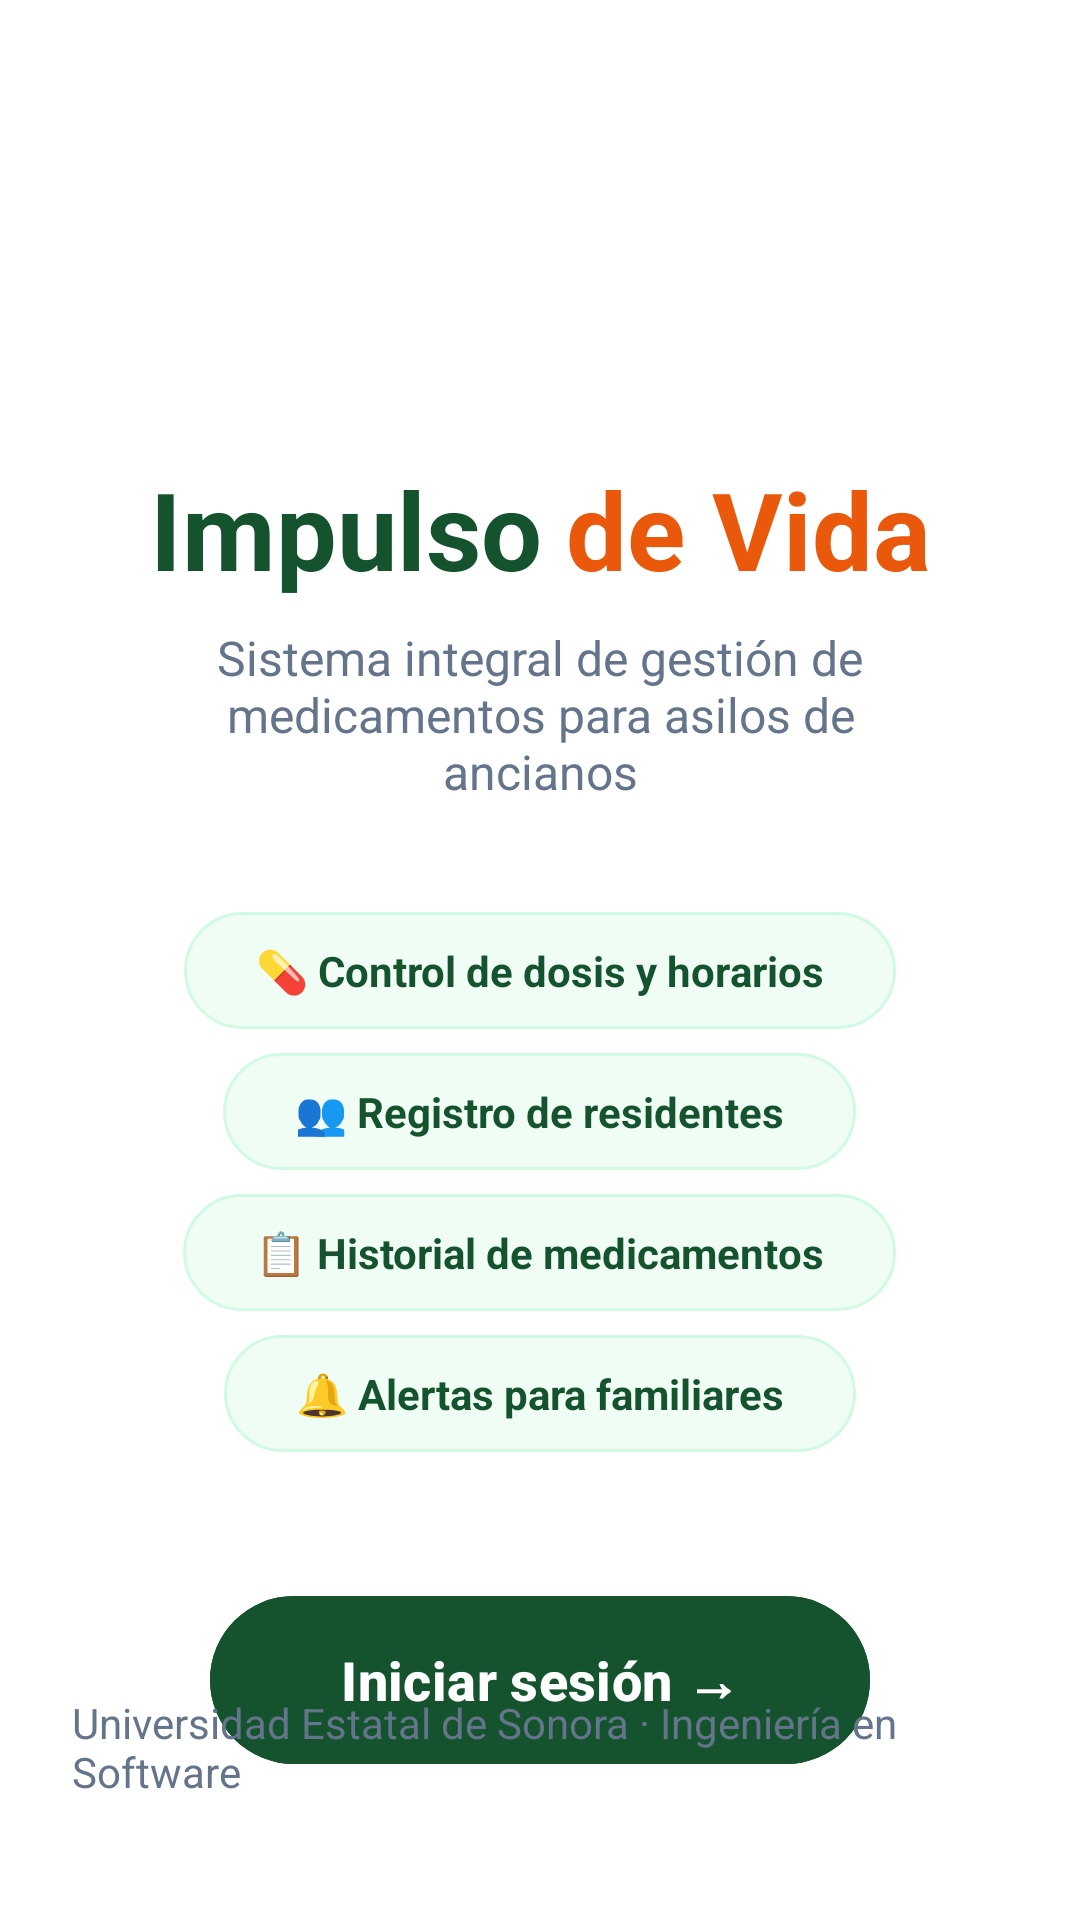

The Android layout XML behind this screen, and the referenced resources:
<!-- AndroidManifest.xml: application theme Theme.ControlDeMedicamentos -->
<!-- res/layout/activity_start.xml -->
<?xml version="1.0" encoding="utf-8"?>
<androidx.constraintlayout.widget.ConstraintLayout xmlns:android="http://schemas.android.com/apk/res/android"
    xmlns:app="http://schemas.android.com/apk/res-auto"
    xmlns:tools="http://schemas.android.com/tools"
    android:layout_width="match_parent"
    android:layout_height="match_parent"
    android:background="@color/white"
    android:padding="24dp"
    tools:context=".StartActivity">

    
    <ImageView
        android:id="@+id/ivStartLogo"
        android:layout_width="80dp"
        android:layout_height="80dp"
        android:layout_marginTop="32dp"
        android:src="@drawable/logotipo_asilo"
        android:contentDescription="@string/app_name"
        app:layout_constraintEnd_toEndOf="parent"
        app:layout_constraintStart_toStartOf="parent"
        app:layout_constraintTop_toTopOf="parent" />

    
    <LinearLayout
        android:id="@+id/llTitle"
        android:layout_width="wrap_content"
        android:layout_height="wrap_content"
        android:layout_marginTop="16dp"
        android:orientation="horizontal"
        app:layout_constraintEnd_toEndOf="parent"
        app:layout_constraintStart_toStartOf="parent"
        app:layout_constraintTop_toBottomOf="@id/ivStartLogo">

        <TextView
            android:layout_width="wrap_content"
            android:layout_height="wrap_content"
            android:text="@string/start_title_part1"
            android:textColor="@color/primary_green"
            android:textSize="36sp"
            android:textStyle="bold" />

        <TextView
            android:layout_width="wrap_content"
            android:layout_height="wrap_content"
            android:layout_marginStart="8dp"
            android:text="@string/start_title_part2"
            android:textColor="@color/accent_orange"
            android:textSize="36sp"
            android:textStyle="bold" />
    </LinearLayout>

    
    <TextView
        android:id="@+id/tvSubtitle"
        android:layout_width="0dp"
        android:layout_height="wrap_content"
        android:layout_marginTop="8dp"
        android:gravity="center"
        android:text="@string/start_subtitle"
        android:textColor="@color/text_grey"
        android:textSize="16sp"
        app:layout_constraintEnd_toEndOf="parent"
        app:layout_constraintStart_toStartOf="parent"
        app:layout_constraintTop_toBottomOf="@id/llTitle"
        app:layout_constraintWidth_percent="0.8" />

    
    <LinearLayout
        android:id="@+id/llFeatures"
        android:layout_width="match_parent"
        android:layout_height="wrap_content"
        android:layout_marginTop="32dp"
        android:gravity="center"
        android:orientation="vertical"
        app:layout_constraintTop_toBottomOf="@id/tvSubtitle">

        <TextView
            android:layout_width="wrap_content"
            android:layout_height="wrap_content"
            android:layout_marginVertical="4dp"
            android:background="@drawable/bg_feature_tag"
            android:paddingHorizontal="24dp"
            android:paddingVertical="10dp"
            android:text="@string/feature_doses"
            android:textColor="@color/primary_green"
            android:textStyle="bold" />

        <TextView
            android:layout_width="wrap_content"
            android:layout_height="wrap_content"
            android:layout_marginVertical="4dp"
            android:background="@drawable/bg_feature_tag"
            android:paddingHorizontal="24dp"
            android:paddingVertical="10dp"
            android:text="@string/feature_residents"
            android:textColor="@color/primary_green"
            android:textStyle="bold" />

        <TextView
            android:layout_width="wrap_content"
            android:layout_height="wrap_content"
            android:layout_marginVertical="4dp"
            android:background="@drawable/bg_feature_tag"
            android:paddingHorizontal="24dp"
            android:paddingVertical="10dp"
            android:text="@string/feature_history"
            android:textColor="@color/primary_green"
            android:textStyle="bold" />

        <TextView
            android:layout_width="wrap_content"
            android:layout_height="wrap_content"
            android:layout_marginVertical="4dp"
            android:background="@drawable/bg_feature_tag"
            android:paddingHorizontal="24dp"
            android:paddingVertical="10dp"
            android:text="@string/feature_alerts"
            android:textColor="@color/primary_green"
            android:textStyle="bold" />

    </LinearLayout>

    
    <com.google.android.material.button.MaterialButton
        android:id="@+id/btnGoToLogin"
        android:layout_width="220dp"
        android:layout_height="64dp"
        android:layout_marginTop="40dp"
        android:backgroundTint="@color/primary_green"
        android:text="@string/btn_start_login"
        android:textAllCaps="false"
        android:textColor="@color/white"
        android:textSize="18sp"
        android:textStyle="bold"
        app:cornerRadius="32dp"
        app:layout_constraintEnd_toEndOf="parent"
        app:layout_constraintStart_toStartOf="parent"
        app:layout_constraintTop_toBottomOf="@id/llFeatures" />

    
    <TextView
        android:layout_width="wrap_content"
        android:layout_height="wrap_content"
        android:layout_marginBottom="16dp"
        android:text="@string/footer_text"
        android:textColor="@color/text_grey"
        android:textSize="14sp"
        app:layout_constraintBottom_toBottomOf="parent"
        app:layout_constraintEnd_toEndOf="parent"
        app:layout_constraintStart_toStartOf="parent" />

</androidx.constraintlayout.widget.ConstraintLayout>
<!-- resources referenced by this layout -->
<resources>
  <color name="accent_orange">#EA580C</color>
  <color name="primary_green">#14532D</color>
  <color name="text_grey">#64748B</color>
  <color name="white">#FFFFFFFF</color>
  <!-- drawable bg_feature_tag (drawable) -->
  <?xml version="1.0" encoding="utf-8"?>
  <shape xmlns:android="http://schemas.android.com/apk/res/android">
      <solid android:color="@color/tag_background"/>
      <stroke android:width="1dp" android:color="@color/tag_border"/>
      <corners android:radius="25dp"/>
  </shape>
  <string name="app_name">Control de Medicamentos</string>
  <string name="btn_start_login">Iniciar sesión  →</string>
  <string name="feature_alerts">🔔  Alertas para familiares</string>
  <string name="feature_doses">💊  Control de dosis y horarios</string>
  <string name="feature_history">📋  Historial de medicamentos</string>
  <string name="feature_residents">👥  Registro de residentes</string>
  <string name="footer_text">Universidad Estatal de Sonora · Ingeniería en Software</string>
  <string name="start_subtitle">Sistema integral de gestión de medicamentos para asilos de ancianos</string>
  <string name="start_title_part1">Impulso</string>
  <string name="start_title_part2">de Vida</string>
  <style name="Theme.ControlDeMedicamentos" parent="Base.Theme.ControlDeMedicamentos" />
  <color name="tag_background">#F0FDF4</color>
  <color name="tag_border">#D1FAE5</color>
  <style name="Base.Theme.ControlDeMedicamentos" parent="Theme.Material3.DayNight.NoActionBar">
          
          
      </style>
</resources>
